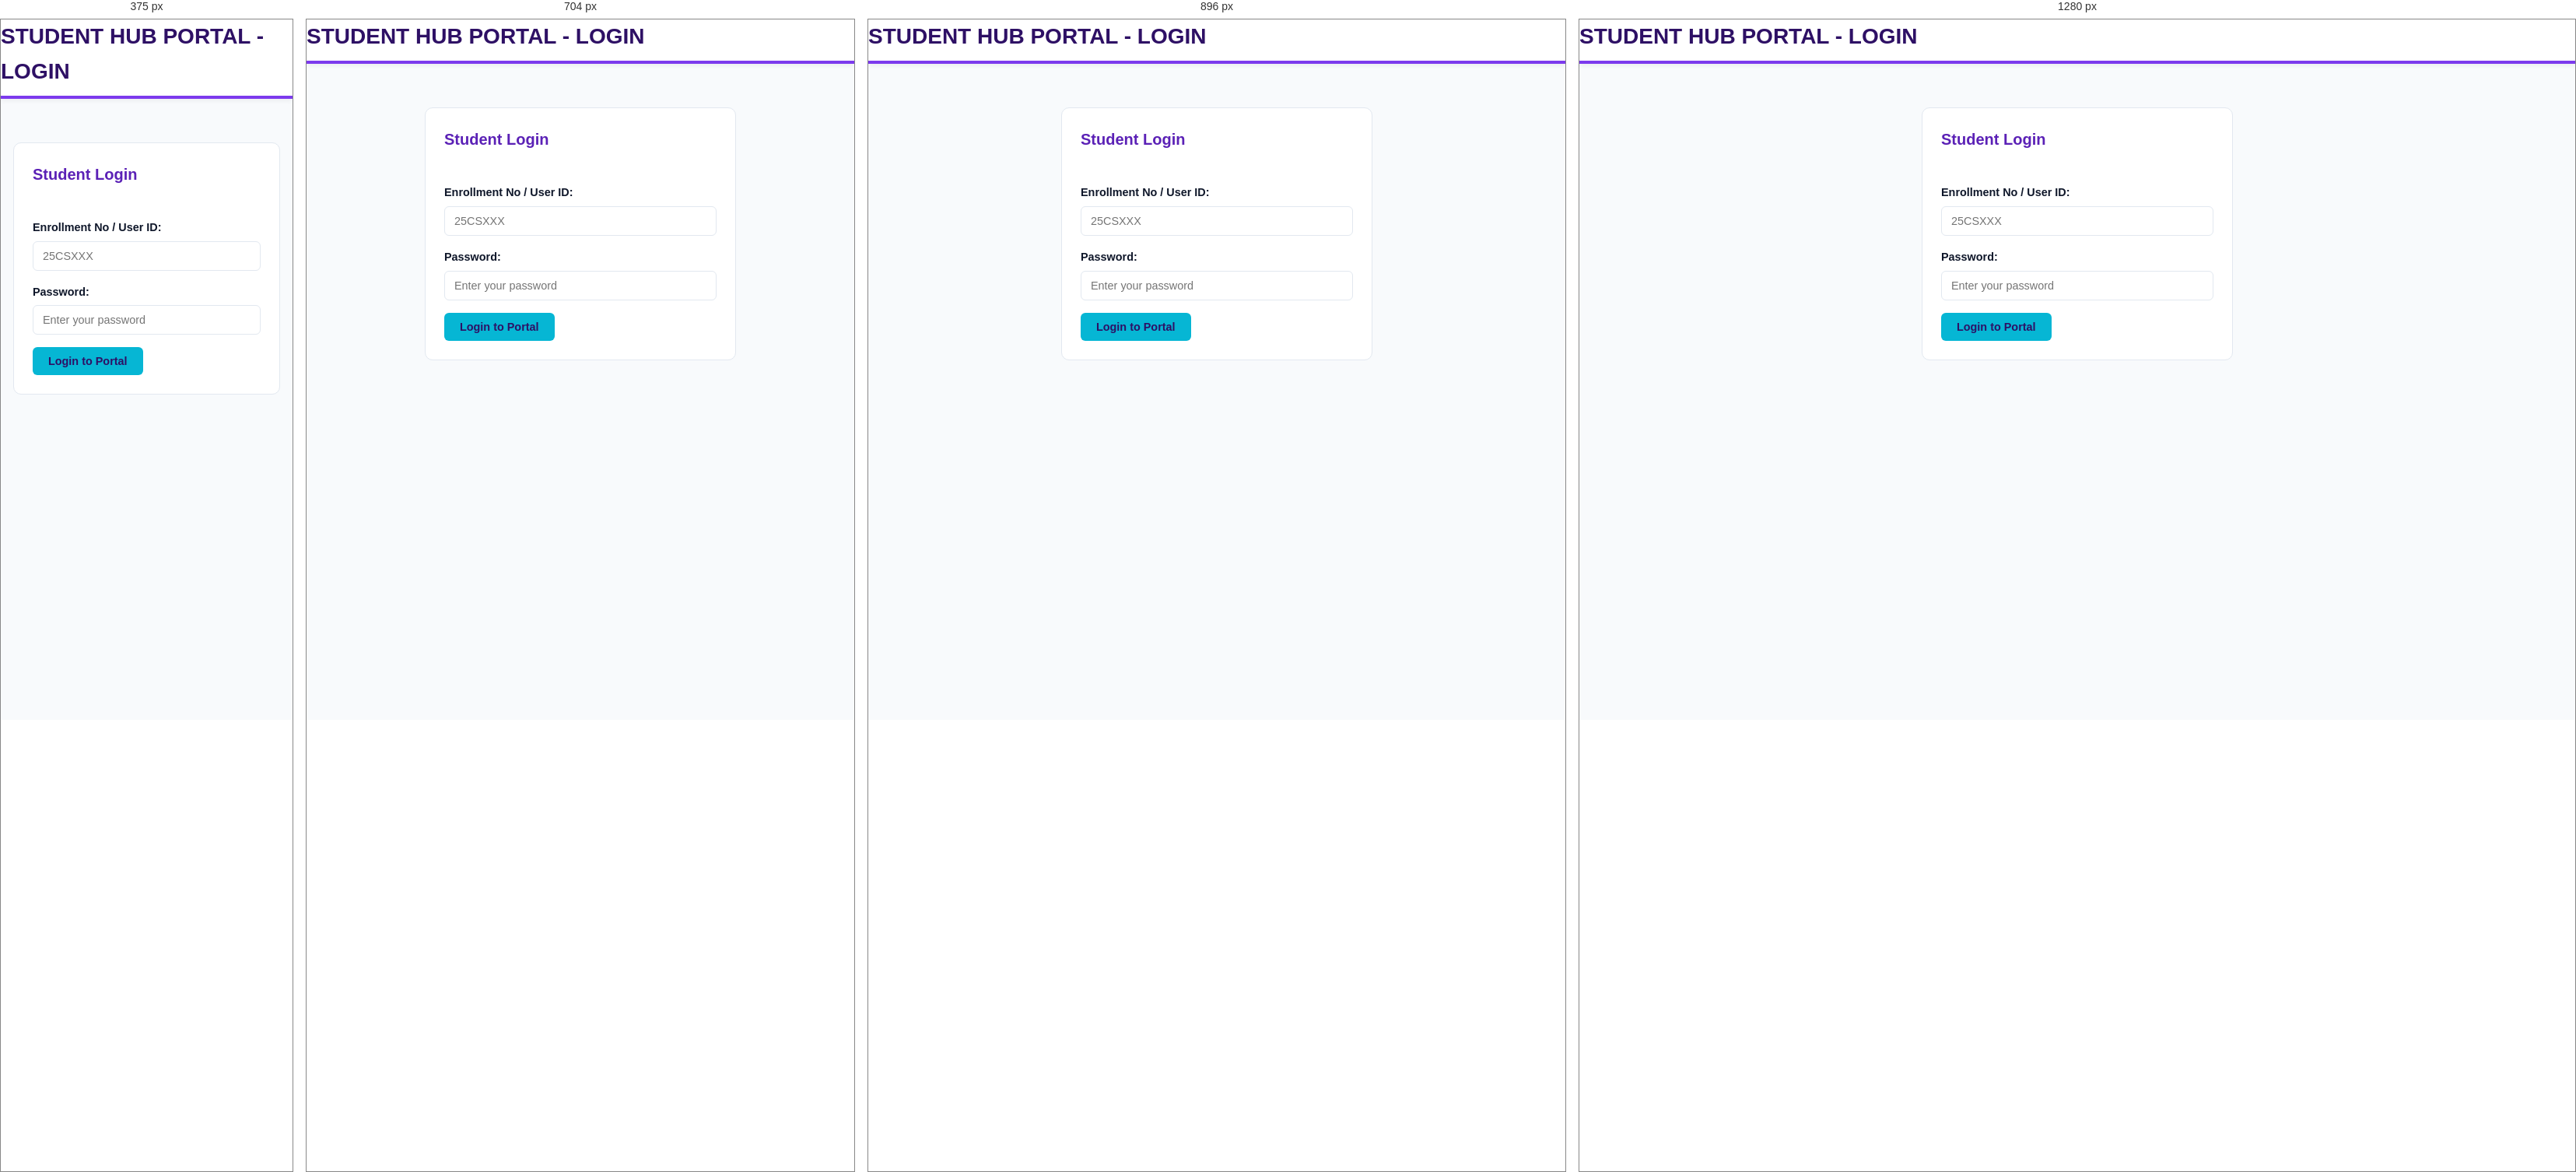
Rendered at 375 px, 704 px, 896 px and 1280 px, left to right.

<!-- file: login.html -->
<!DOCTYPE html>
<html lang="en">
<head>
    <meta charset="UTF-8">
    <title>Login - Student Hub Portal</title>
    <link rel="stylesheet" href="style.css">
</head>
<body>

    <header role="banner">
        <h1>STUDENT HUB PORTAL - LOGIN</h1>
    </header>

    <main id="main-content">
        <form action="profile.html" method="GET" class="card" style="max-width: 400px; margin: 2rem auto; padding: 1.5rem;">
            <h2>Student Login</h2>
            <br>
            <div class="form-group">
                <label for="student-id">Enrollment No / User ID:</label>
                <input type="text" id="student-id" name="enrollment" placeholder="25CSXXX" required>
            </div>
            
            <div class="form-group">
                <label for="password">Password:</label>
                <input type="password" id="password" name="password" placeholder="Enter your password" required>
            </div>

            <div class="button-group">
                <button type="submit" class="btn">Login to Portal</button>
            </div>
        </form>
    </main>

</body>
</html>

/* @media block from style.css */
@media (min-width: 768px) {
    .header-container {
        flex-direction: row;
        align-items: center;
        justify-content: space-between;
    }
}

/* @media block from style.css */
@media (min-width: 640px) {
    .grid-4 { grid-template-columns: repeat(2, 1fr); }
}

/* @media block from style.css */
@media (min-width: 768px) {
    .grid-2 { grid-template-columns: repeat(2, 1fr); }
    .grid-3 { grid-template-columns: repeat(3, 1fr); }
}

/* @media block from style.css */
@media (min-width: 1024px) {
    .grid-4 { grid-template-columns: repeat(4, 1fr); }
}